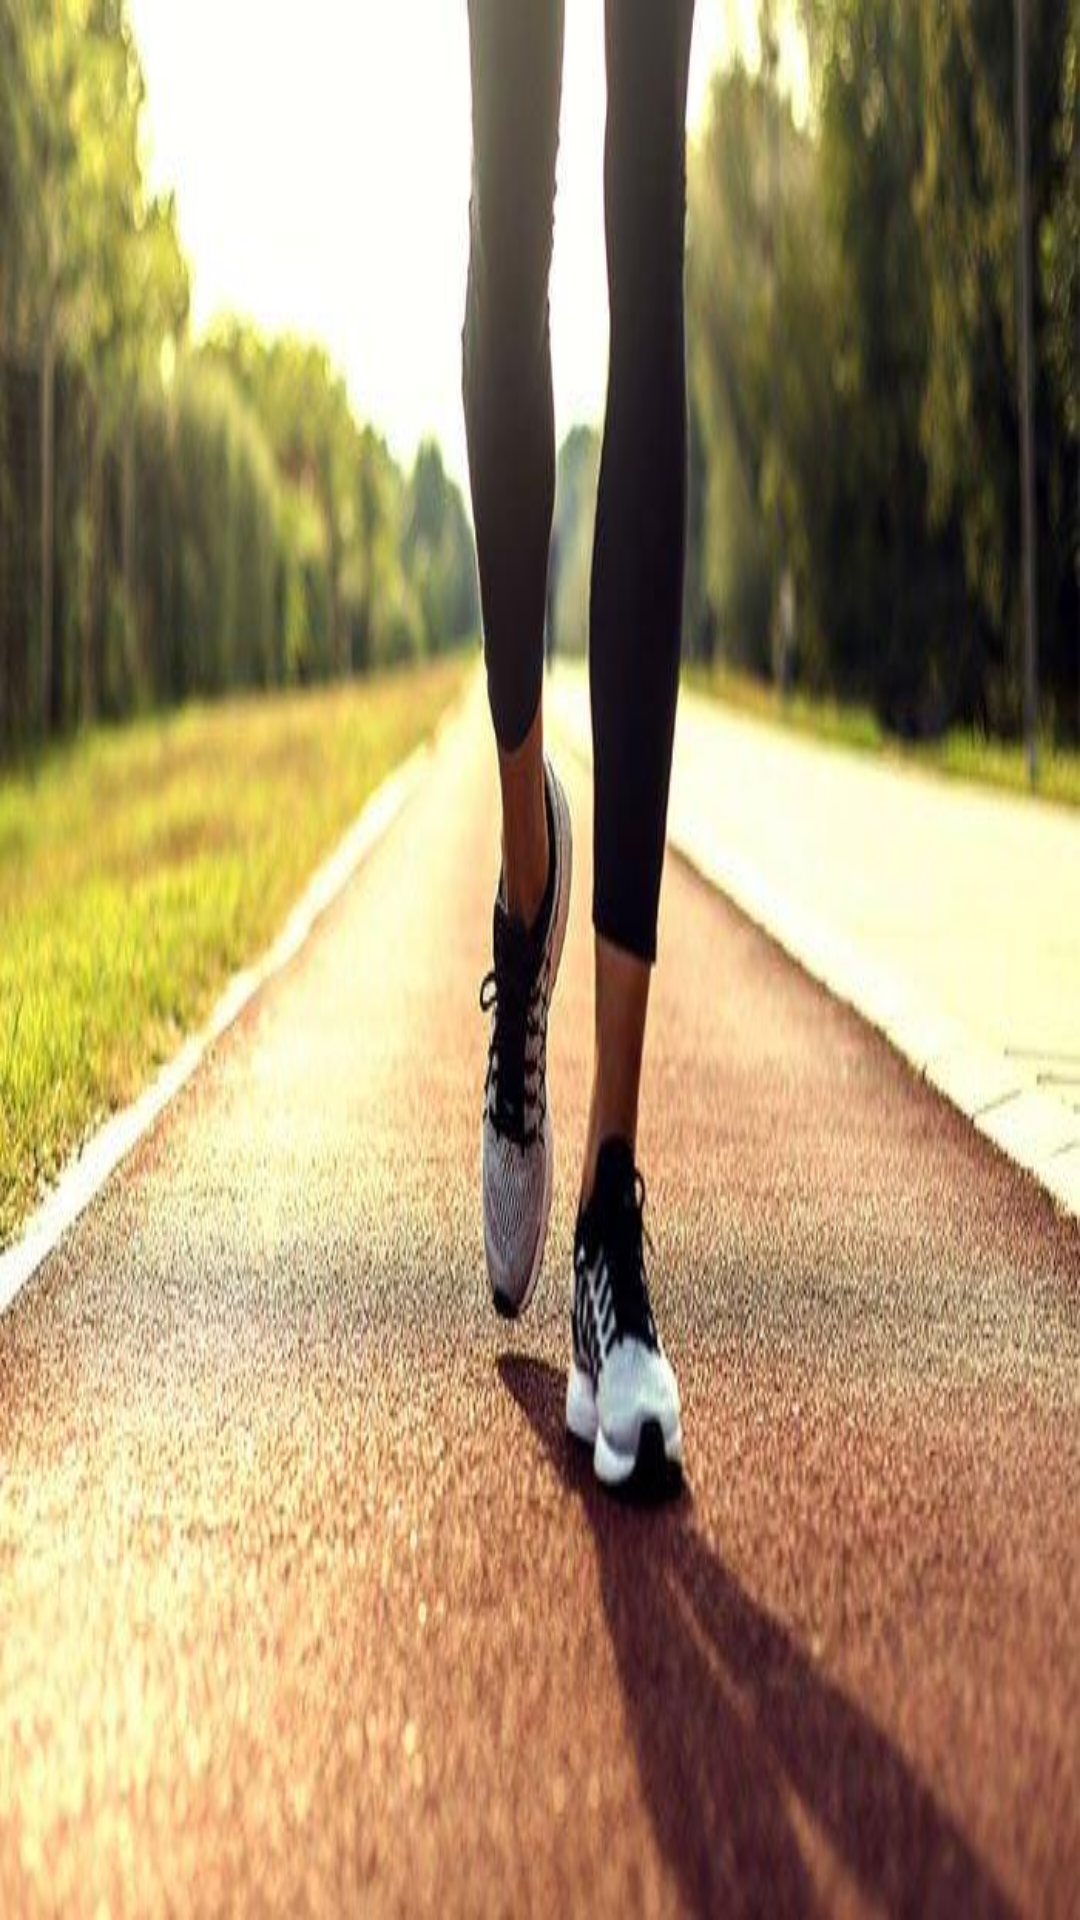

Android layout source for this screen:
<!-- AndroidManifest.xml: application theme AppTheme -->
<!-- res/layout/header.xml -->
<?xml version="1.0" encoding="utf-8"?>
<LinearLayout xmlns:android="http://schemas.android.com/apk/res/android"
    android:orientation="vertical" android:layout_width="match_parent"
    android:layout_height="190dp"
    android:background="@drawable/jogging" >

</LinearLayout>
<!-- resources referenced by this layout -->
<resources>
  <!-- drawable jogging: jpg bitmap (drawable, 51834 bytes) -->
  <style name="AppTheme" parent="Theme.AppCompat.Light.DarkActionBar">
          
          <item name="colorPrimary">@android:color/holo_orange_dark</item>
          <item name="colorPrimaryDark">@color/colorPrimaryDark</item>
          <item name="colorAccent">@color/colorAccent</item>
          <item name="windowActionBar">false</item>
          <item name="windowNoTitle">true</item>
          <item name="drawerArrowStyle">@style/DrawerArrowStyle</item>
  
      </style>
  <style name="DrawerArrowStyle" parent="@style/Widget.AppCompat.DrawerArrowToggle">
          <item name="spinBars">true</item>
          <item name="color">@android:color/black</item>
      </style>
  <!-- not gathered from this repository: default colours our renderer supplied (Android Studio template values) -->
  <color name="colorPrimaryDark">#FF3700B3</color>
  <color name="colorAccent">#FF03DAC5</color>
</resources>
